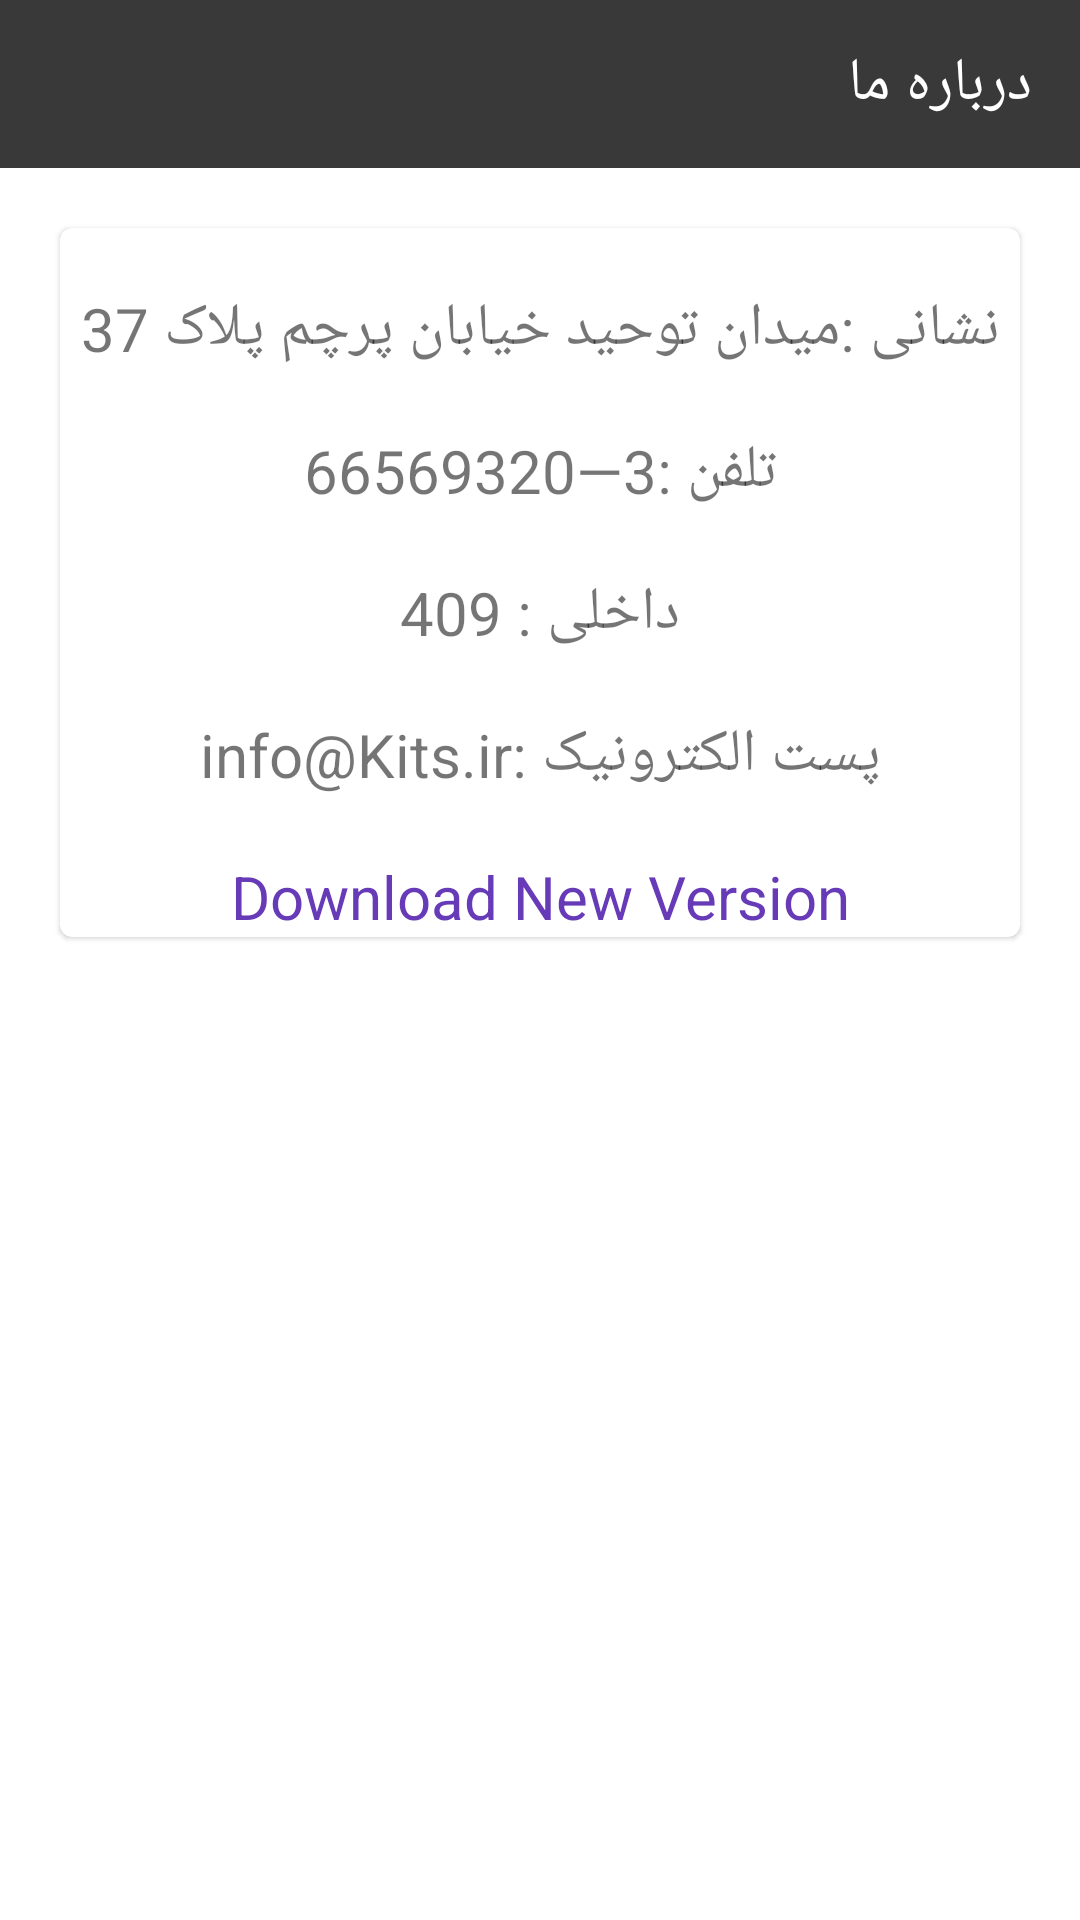

Layout XML and referenced resources for this Android screen:
<!-- AndroidManifest.xml: application theme AppTheme -->
<!-- res/layout/activity_about_us.xml -->
<?xml version="1.0" encoding="utf-8"?>
<androidx.appcompat.widget.LinearLayoutCompat xmlns:android="http://schemas.android.com/apk/res/android"
    xmlns:tools="http://schemas.android.com/tools"
    android:layout_width="match_parent"
    android:layout_height="match_parent"
    xmlns:app="http://schemas.android.com/apk/res-auto"
    tools:context=".activity.AboutUsActivity"
    android:orientation="vertical"
    android:layoutDirection="rtl">

    <com.google.android.material.appbar.AppBarLayout
        android:id="@+id/SearchActivity_appbar"
        android:layout_width="match_parent"
        android:layout_height="wrap_content"

        >

        <androidx.appcompat.widget.Toolbar
            android:id="@+id/AboutusActivity_toolbar"
            android:layout_width="match_parent"
            android:layout_height="?attr/actionBarSize"
            android:layout_weight="1"
            android:background="?attr/colorPrimary"
            app:title="@string/aboutus"
            app:titleTextColor="@color/white">

        </androidx.appcompat.widget.Toolbar>
    </com.google.android.material.appbar.AppBarLayout>


    <com.google.android.material.card.MaterialCardView
        android:layout_width="match_parent"
        android:layout_height="wrap_content"
        android:layout_margin="20dp"
        android:padding="20dp">

        <androidx.appcompat.widget.LinearLayoutCompat
            android:layout_width="match_parent"
            android:layout_height="wrap_content"
            android:orientation="vertical">

            <androidx.appcompat.widget.AppCompatImageView
                android:layout_width="wrap_content"
                android:layout_height="wrap_content"
                android:layout_gravity="center"
                android:background="@drawable/kits" />


            <TextView
                android:id="@+id/tv1"
                android:layout_width="match_parent"
                android:layout_height="wrap_content"
                android:text="@string/aboutus_address"
                android:gravity="center"
                android:textSize="20sp"
                android:layout_marginTop="20sp"
                />


            <TextView
                android:id="@+id/tv2"
                android:layout_width="match_parent"
                android:layout_height="wrap_content"
                android:text="@string/aboutus_number"
                android:gravity="center"
                android:textSize="20sp"
                android:layout_marginTop="20sp"

                />
            <TextView
                android:id="@+id/tv4"
                android:layout_width="match_parent"
                android:layout_height="wrap_content"
                android:text="@string/aboutus_localnumber"
                android:gravity="center"
                android:textSize="20sp"
                android:layout_marginTop="20sp"
                />

            <TextView
                android:id="@+id/tv3"
                android:layout_width="match_parent"
                android:layout_height="wrap_content"
                android:text="@string/aboutus_email"
                android:gravity="center"
                android:textSize="20sp"
                android:layout_marginTop="20sp"
                />


            <TextView
                android:id="@+id/tv5"
                android:layout_width="match_parent"
                android:layout_height="wrap_content"
                android:text="Download New Version"
                android:gravity="center"
                android:textSize="20sp"
                android:layout_marginTop="20sp"
                android:textColor="@color/deep_purple_500"

                />


        </androidx.appcompat.widget.LinearLayoutCompat>

    </com.google.android.material.card.MaterialCardView>


</androidx.appcompat.widget.LinearLayoutCompat>
<!-- resources referenced by this layout -->
<resources>
  <color name="deep_purple_500">#673AB7</color>
  <color name="white">#ffffff</color>
  <string name="aboutus">درباره ما</string>
  <string name="aboutus_address">نشانی :میدان توحید خیابان پرچم پلاک 37</string>
  <string name="aboutus_email">پست الکترونیک :info@Kits.ir</string>
  <string name="aboutus_localnumber">داخلی : 409 </string>
  <string name="aboutus_number">تلفن :3—66569320</string>
  <style name="AppTheme" parent="Theme.MaterialComponents.Light.NoActionBar">
          
          <item name="colorPrimary">@color/colorPrimary</item>
          <item name="colorPrimaryDark">@color/colorPrimaryDark</item>
          <item name="colorAccent">@color/colorAccent</item>
      </style>
  <color name="colorPrimary">#393939</color>
  <color name="colorPrimaryDark">#090909</color>
  <color name="colorAccent">#FF3030</color>
</resources>
